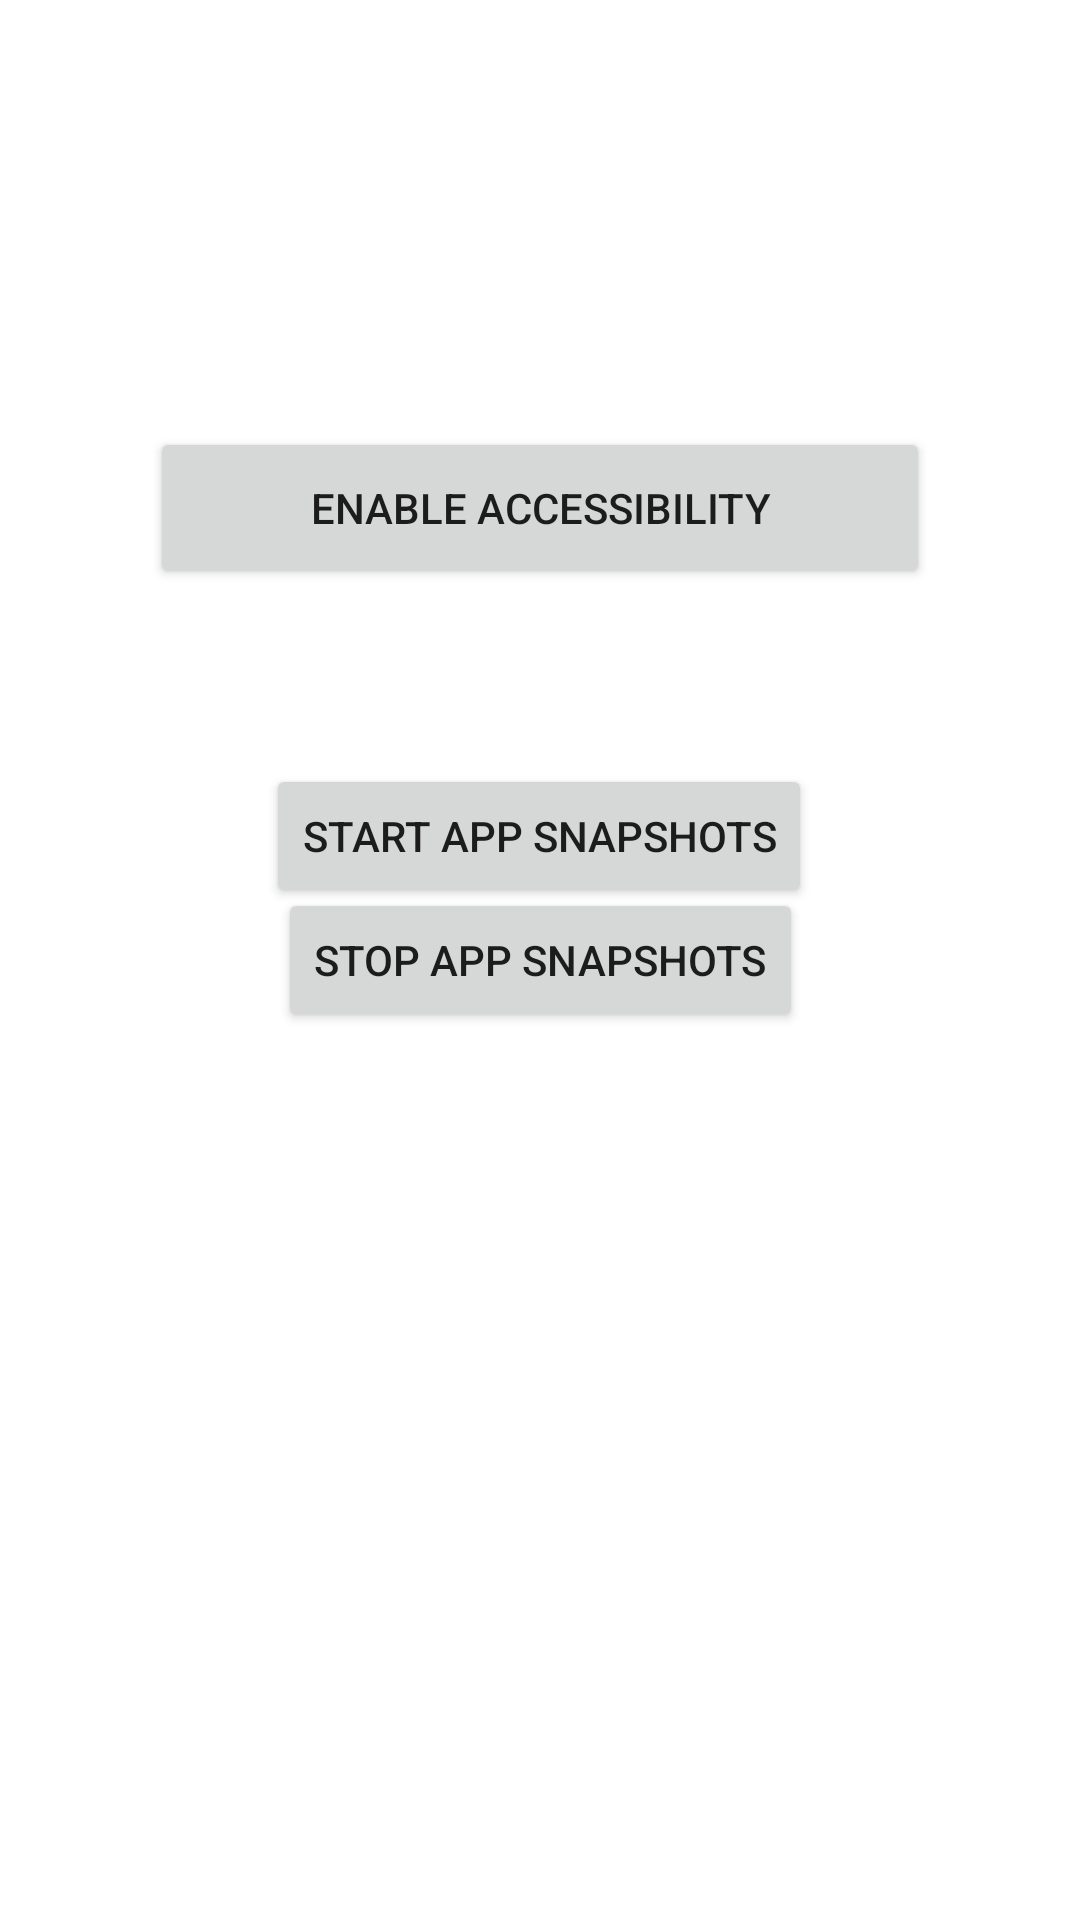

Here is an Android app screen rendered from its layout file. Give the layout XML and the strings, colors and styles it references.
<!-- AndroidManifest.xml: application theme Theme.PrivaSee -->
<!-- res/layout/fragment_monitor_app_snapshots.xml -->
<?xml version="1.0" encoding="utf-8"?>
<androidx.constraintlayout.widget.ConstraintLayout xmlns:android="http://schemas.android.com/apk/res/android"
    xmlns:app="http://schemas.android.com/apk/res-auto"
    xmlns:tools="http://schemas.android.com/tools"
    android:layout_width="match_parent"
    android:layout_height="match_parent"
    tools:context=".ui.monitor.MonitorFragmentAppSnapshots">
    <Button
        android:id="@+id/accessibility2"
        android:layout_width="260dp"
        android:layout_height="54dp"
        android:text="Enable Accessibility"
        app:layout_constraintBottom_toBottomOf="parent"
        app:layout_constraintEnd_toEndOf="parent"
        app:layout_constraintStart_toStartOf="parent"
        app:layout_constraintTop_toTopOf="parent"
        app:layout_constraintVertical_bias="0.243" />


    <Button
        android:id="@+id/btnActivate"
        android:layout_width="wrap_content"
        android:layout_height="wrap_content"
        android:text="Start App Snapshots"
        app:layout_constraintBottom_toBottomOf="parent"
        app:layout_constraintEnd_toEndOf="parent"
        app:layout_constraintHorizontal_bias="0.498"
        app:layout_constraintStart_toStartOf="parent"
        app:layout_constraintTop_toTopOf="parent"
        app:layout_constraintVertical_bias="0.43" />

    <Button
        android:id="@+id/btnDeactivate"
        android:layout_width="wrap_content"
        android:layout_height="wrap_content"
        android:text="Stop App Snapshots"
        app:layout_constraintBottom_toBottomOf="parent"
        app:layout_constraintEnd_toEndOf="parent"
        app:layout_constraintHorizontal_bias="0.5"
        app:layout_constraintStart_toStartOf="parent"
        app:layout_constraintTop_toTopOf="parent"
        app:layout_constraintVertical_bias="0.5" />



</androidx.constraintlayout.widget.ConstraintLayout>
<!-- resources referenced by this layout -->
<resources>
  <style name="Theme.PrivaSee" parent="Theme.MaterialComponents.DayNight.NoActionBar">
          
          <item name="colorPrimary">@color/purple_500</item>
          <item name="colorPrimaryVariant">@color/purple_700</item>
          <item name="colorOnPrimary">@color/white</item>
          
          <item name="colorSecondary">@color/teal_200</item>
          <item name="colorSecondaryVariant">@color/teal_700</item>
          <item name="colorOnSecondary">@color/black</item>
          
          <item name="android:statusBarColor">?attr/colorPrimaryVariant</item>
          
      </style>
  <color name="purple_500">#FF6200EE</color>
  <color name="purple_700">#FF3700B3</color>
  <color name="white">#FFFFFFFF</color>
  <color name="teal_200">#FF03DAC5</color>
  <color name="teal_700">#FF018786</color>
  <color name="black">#FF000000</color>
</resources>
